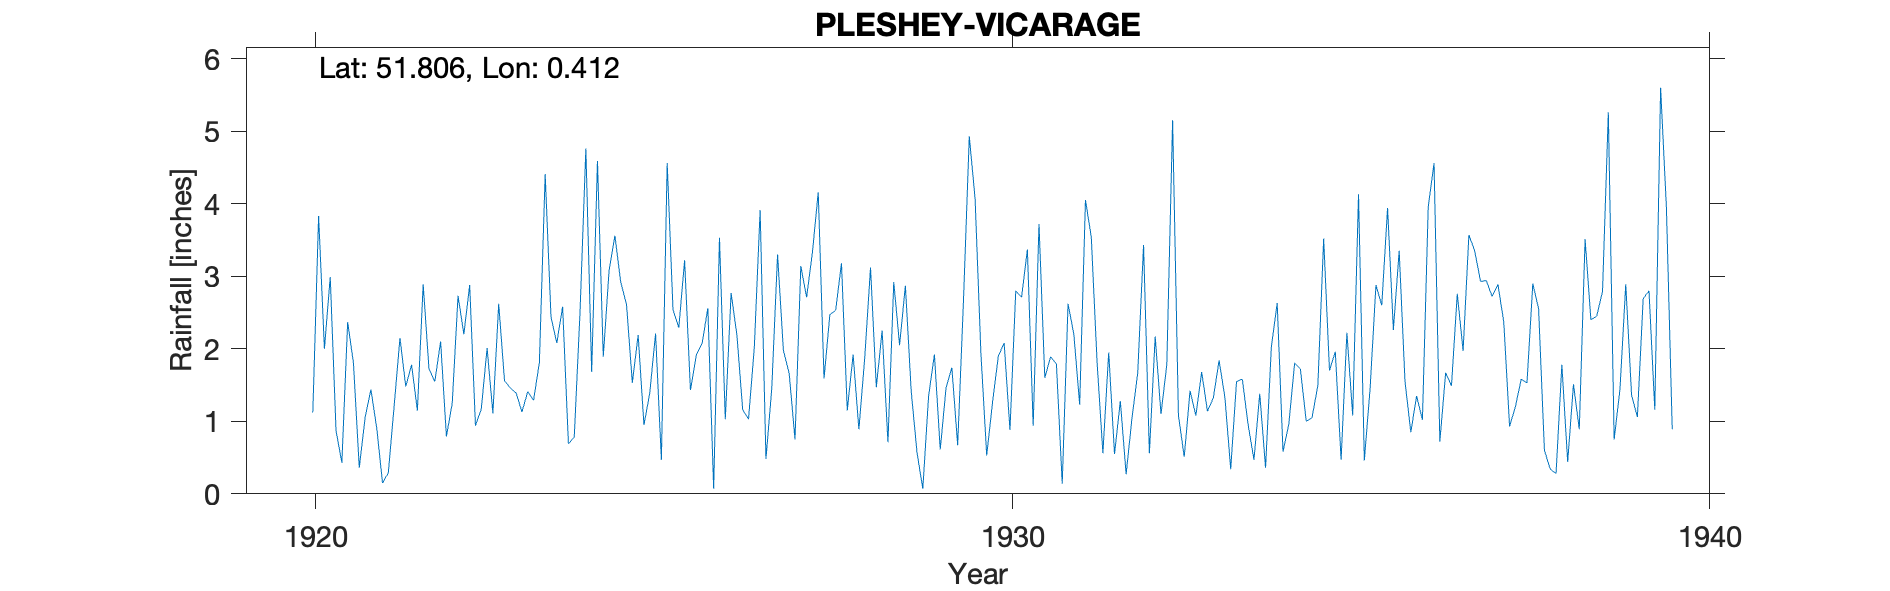

Data behind this chart, as committed beside it:
PLESHEY-VICARAGE, , , , , , , , , , , , , , , , , , , , , , , 
Grid ref, TL664147, Long, 0.4122, Lat, 51.81, Elevation, 200, ft, , , , , , , , , , , , , , , 
Station no, 1296, , , , , , , , , , , , , , , , , , , , , , 
, 1920, 1921, 1922, 1923, 1924, 1925, 1926, 1927, 1928, 1929, 1930, 1931, 1932, 1933, 1934, 1935, 1936, 1937, 1938, 1939, 1940, , 
January, , 1.8, 2.89, 1.11, 2.58, 1.53, 2.07, 1.45, 3.18, 1.42, 1.94, 1.89, 1.28, 1.42, 1.38, 1.7, 3.35, 3.57, 2.55, 5.26, , , 
February, , 0.36, 1.72, 2.62, 0.69, 2.19, 2.56, 3.3, 1.15, 0.57, 0.53, 1.79, 0.27, 1.08, 0.36, 1.96, 1.55, 3.35, 0.6, 0.75, , , 
March, , 1.05, 1.55, 1.56, 0.78, 0.95, 0.07, 1.98, 1.92, 0.07, 1.26, 0.14, 1.04, 1.68, 2.03, 0.47, 0.85, 2.93, 0.34, 1.44, , , 
April, , 1.44, 2.1, 1.46, 2.51, 1.39, 3.53, 1.66, 0.89, 1.35, 1.9, 2.62, 1.67, 1.14, 2.63, 2.22, 1.35, 2.94, 0.28, 2.89, , , 
May, , 0.91, 0.79, 1.39, 4.76, 2.21, 1.03, 0.75, 1.87, 1.92, 2.08, 2.2, 3.43, 1.32, 0.58, 1.08, 1.02, 2.72, 1.78, 1.36, , , 
June, 1.12, 0.15, 1.25, 1.13, 1.68, 0.47, 2.77, 3.14, 3.12, 0.61, 0.88, 1.23, 0.56, 1.84, 0.96, 4.13, 3.96, 2.89, 0.44, 1.06, , , 
July, 3.83, 0.29, 2.73, 1.41, 4.59, 4.56, 2.19, 2.71, 1.47, 1.46, 2.8, 4.05, 2.17, 1.33, 1.8, 0.46, 4.56, 2.37, 1.51, 2.69, , , 
August, 2, 1.21, 2.2, 1.29, 1.89, 2.54, 1.16, 3.33, 2.25, 1.74, 2.71, 3.54, 1.1, 0.34, 1.72, 1.46, 0.72, 0.93, 0.89, 2.8, , , 
September, 2.99, 2.15, 2.88, 1.81, 3.08, 2.29, 1.03, 4.16, 0.71, 0.67, 3.37, 1.81, 1.78, 1.55, 1, 2.88, 1.67, 1.2, 3.51, 1.16, , , 
October, 0.87, 1.48, 0.94, 4.41, 3.56, 3.22, 2.02, 1.59, 2.92, 2.66, 0.94, 0.56, 5.15, 1.58, 1.05, 2.6, 1.49, 1.58, 2.4, 5.6, , , 
November, 0.43, 1.78, 1.17, 2.44, 2.92, 1.43, 3.91, 2.47, 2.05, 4.93, 3.72, 1.95, 1.08, 0.95, 1.49, 3.94, 2.76, 1.53, 2.45, 3.94, , , 
December, 2.37, 1.15, 2.01, 2.08, 2.61, 1.91, 0.48, 2.53, 2.87, 4.07, 1.6, 0.55, 0.51, 0.47, 3.52, 2.26, 1.97, 2.9, 2.79, 0.89, , , 
Total, , 13.77, 22.23, 22.71, 31.65, 24.69, 22.82, 29.07, 24.4, 21.47, 23.73, 22.33, 20.04, 14.7, 18.52, 25.16, 25.25, 28.91, 19.54, 29.84, , , 
